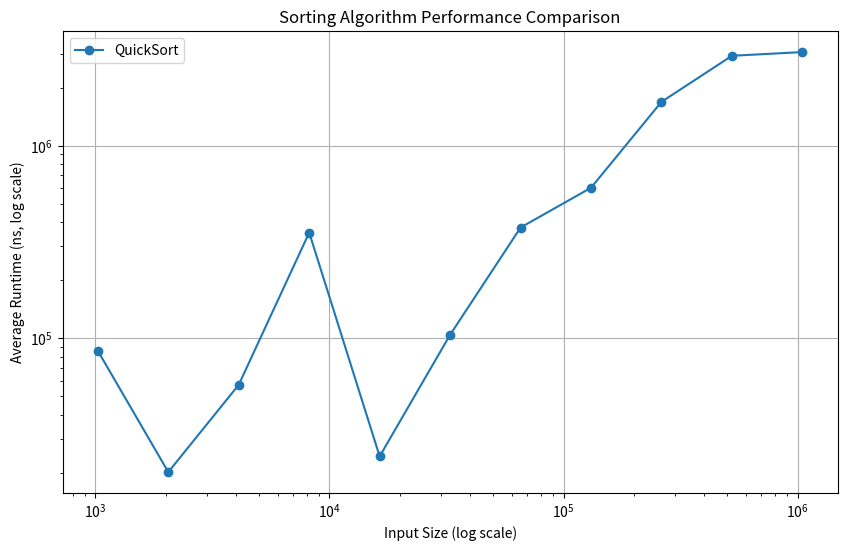

This chart was generated by the following Python code:
import matplotlib.pyplot as plt

# Data
sizes = [1024, 2048, 4096, 8192, 16384, 32768, 65536, 131072, 262144, 524288, 1048576]
quick_sort_times = [86149, 20249, 57437, 353549, 24425, 104350, 375599, 604099, 1685587, 2921575, 3054000]

# Plotting
plt.figure(figsize=(10, 6))
plt.plot(sizes, quick_sort_times, label='QuickSort', marker='o')

# Logarithmic scale for better visualization
plt.xscale('log')
plt.yscale('log')
plt.xlabel('Input Size (log scale)')
plt.ylabel('Average Runtime (ns, log scale)')
plt.title('Sorting Algorithm Performance Comparison')
plt.legend()
plt.grid(True)
plt.show()

